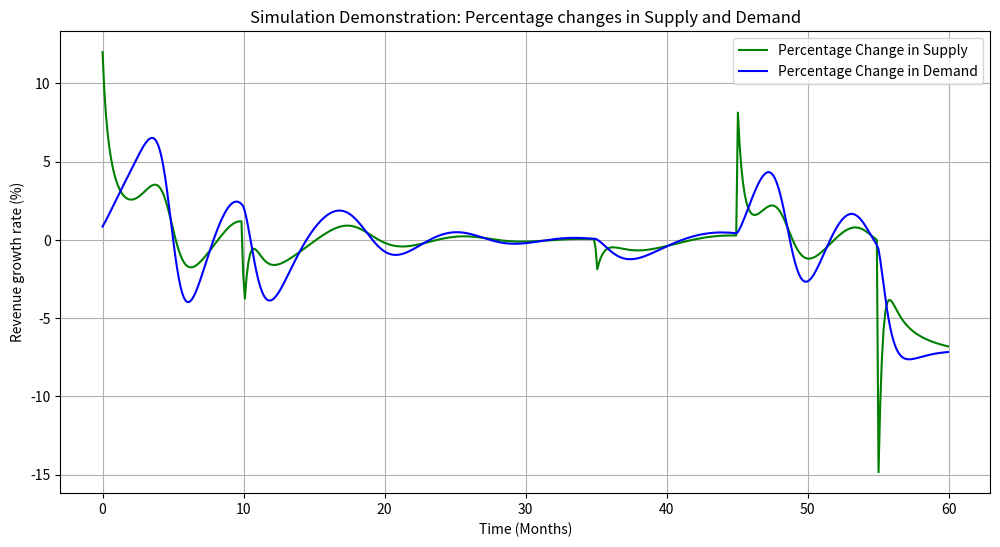
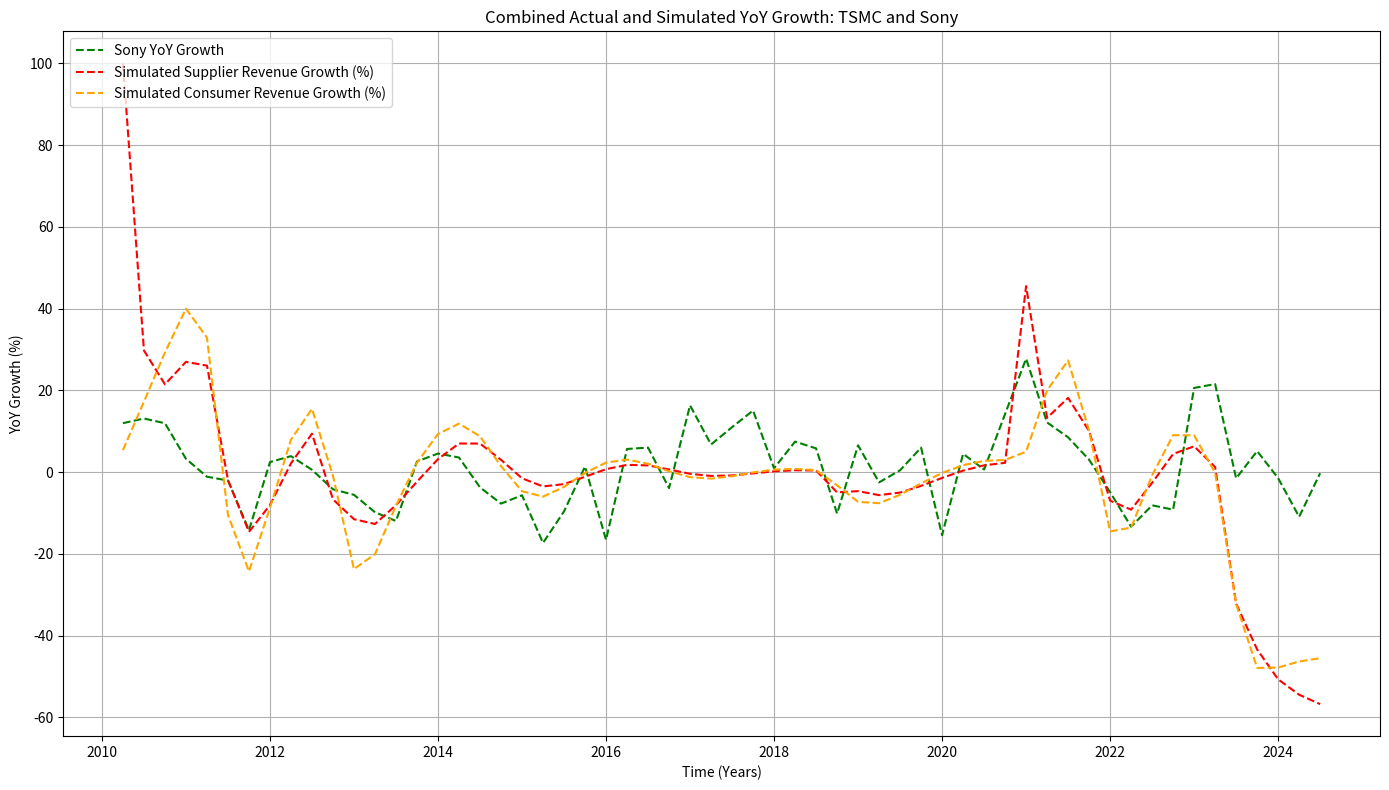

These charts were generated, in order, by the following Python code:
import numpy as np
import matplotlib.pyplot as plt
from scipy.integrate import odeint
import pandas as pd
from scipy.interpolate import interp1d


# ODE function defining the system of supply, demand, and price
def system_ODE(state, t, r_s, r_d, beta_s, beta_d, shock_mean, shock_std, noise_std, gamma, S_pre_shock,alpha,supply_shock):
    S, D, P = state  # Unpack the state vector
    
    #supply_shock = round(np.random.normal(shock_mean, shock_std),2)  # Non-positive supply shock
    # Generate shocks and noise
    demand_shock = np.random.normal(shock_mean, shock_std)  # Demand shock
    price_noise = np.random.normal(0, noise_std)  # Noise in price adjustment
    demand_noise = np.random.normal(0, noise_std)  # Noise in price adjustment
    supply_noise = np.random.normal(0, noise_std)  # Noise in price adjustment
    # Supply ODE
    if t >= 10 and t < 35:
        dS_dt = (r_s * S * (1 - S / K) + ((alpha_s * S) / (1 + gamma_s * S)) * D) - S * 1.1 + S
    elif t >= 35 and t < 45:
        dS_dt = (r_s * S * (1 - S / K) + ((alpha_s * S) / (1 + gamma_s * S)) * D) - S * 1.5 + S
    elif t >= 55:
        dS_dt = (r_s * S * (1 - S / K) + ((alpha_s * S) / (1 + gamma_s * S)) * D) - S * 3 + S
    else:
        dS_dt = (r_s * S * (1 - S / K) + ((alpha_s * S) / (1 + gamma_s * S)) * D) + D
    # Consumer ODE
    dD_dt = (r_d * D*beta_s*S)/(1+gamma_d*D) - D*beta_d*(P-100)#+0.1*demand_noise# + demand_shock

    # Price ODE
    dP_dt = alpha*(D - S)/P#+ 0.001*price_noise  # Price adjusts based on supply-demand imbalance

    return [dS_dt, dD_dt, dP_dt]

# Parameters for simulation
T = 60  # Total time in months
n_points = 1000  # Number of time points
t = np.linspace(0, T, n_points)  # Time grid
state0 = [5000, 5000, 100]  # Initial conditions

# Monte Carlo simulation
all_supply = []
all_demand = []
all_price = []
r_s = 0.15
r_d = 0.2
beta_s =0.1
beta_d =0.3
shock_mean =0.8
shock_std =0.5
noise_std =0.02
gamma       =0.2
n_simulations   =100
S_pre_shock=state0[0]
alpha=0.01
alpha_s=0.2
gamma_s=0.2
gamma_d=0.15
K=5000
supply_shock = round(np.random.normal(shock_mean, shock_std),2)  # Non-positive supply shock

 # Non-positive supply shock
for _ in range(n_simulations):
    # Solve the system using odeint
    result = odeint(system_ODE, state0, t, args=(r_s, r_d, beta_s, beta_d, shock_mean, shock_std, noise_std, gamma, S_pre_shock,alpha,supply_shock))


    # Extract supply, demand, and price from the result
    supply = result[:, 0]
    demand = result[:, 1]
    price = result[:, 2]
    
    # Update pre-shock supply level for recovery
    S_pre_shock = max(S_pre_shock, max(supply))
    
    # Store results
    all_supply.append(supply)
    all_demand.append(demand)
    all_price.append(price)

# Convert results to numpy arrays
all_supply = np.array(all_supply)
all_demand = np.array(all_demand)
all_price = np.array(all_price)

# Calculate the averages and standard deviations
avg_supply = np.mean(all_supply, axis=0)/50
avg_demand = np.mean(all_demand, axis=0)/50
avg_price = np.mean(all_price, axis=0)

# Calculate the percentage change of supply, demand, and price
percent_change_supply = 100 * (avg_supply[1:] - avg_supply[:-1]) / avg_supply[:-1]
percent_change_demand = 100 * (avg_demand[1:] - avg_demand[:-1]) / avg_demand[:-1]
percent_change_price = 100 * (avg_price[1:] - avg_price[:-1]) / avg_price[:-1]
# Ensure valid data for initial points
#for i in range(len(percent_change_supply)-1):
#    percent_change_supply[i+1]=percent_change_supply[i+1]+percent_change_supply[i]
#    percent_change_demand[i+1]=percent_change_demand[i+1]+percent_change_demand[i]
percent_change_supply=percent_change_supply[::2]
percent_change_demand=percent_change_demand[::2]

# Plot results
# Plot percentage changes in supply and demand
fig, ax1 = plt.subplots(figsize=(12, 6))
ax1.plot(t[0::2], percent_change_supply, label="Percentage Change in Supply", color="green")
ax1.plot(t[0::2], percent_change_demand, label="Percentage Change in Demand", color="blue")
ax1.set_xlabel("Time (Months)")
ax1.set_ylabel("Revenue growth rate (%)")
ax1.set_title("Simulation Demonstration: Percentage changes in Supply and Demand")
ax1.legend()
ax1.grid()

plt.show()


def process_data(data, exclude_conditions=None):
    df = pd.DataFrame(data)
    df["Date"] = pd.to_datetime(df["Date"])
    df = df.sort_values(by="Date").reset_index(drop=True)
    df["YoY_Growth"] = df["Revenue"].pct_change(periods=4) * 100
    df = df.dropna().reset_index(drop=True)
    df["Year"] = df["Date"].dt.year
    df["Quarter"] = df["Date"].dt.quarter
    if exclude_conditions is not None:
        df = df[~exclude_conditions(df)]
    chronological_data = []
    for _, row in df.iterrows():
        year = row["Year"]
        quarter = row["Quarter"]
        growth = row["YoY_Growth"]
        chronological_data.append((year, quarter, growth))
    chronological_data.sort(key=lambda x: (x[0], x[1]))
    line_x = [item[0] + (item[1] - 1) * 0.25 for item in chronological_data]
    line_y = [item[2] for item in chronological_data]
    return line_x, line_y

# TSMC Data
tsmc_data = {
    "Date": [
        "2024-09-30", "2024-06-30", "2024-03-31", "2023-12-31", "2023-09-30", "2023-06-30", "2023-03-31",
        "2022-12-31", "2022-09-30", "2022-06-30", "2022-03-31", "2021-12-31", "2021-09-30", "2021-06-30",
        "2021-03-31", "2020-12-31", "2020-09-30", "2020-06-30", "2020-03-31", "2019-12-31", "2019-09-30",
        "2019-06-30", "2019-03-31", "2018-12-31", "2018-09-30", "2018-06-30", "2018-03-31", "2017-12-31",
        "2017-09-30", "2017-06-30", "2017-03-31", "2016-12-31", "2016-09-30", "2016-06-30", "2016-03-31",
        "2015-12-31", "2015-09-30", "2015-06-30", "2015-03-31", "2014-12-31", "2014-09-30", "2014-06-30",
        "2014-03-31", "2013-12-31", "2013-09-30", "2013-06-30", "2013-03-31", "2012-12-31", "2012-09-30",
        "2012-06-30", "2012-03-31", "2011-12-31", "2011-09-30", "2011-06-30", "2011-03-31", "2010-12-31",
        "2010-09-30", "2010-06-30", "2010-03-31", "2009-12-31", "2009-09-30", "2009-06-30", "2009-03-31"
    ],
    "Revenue": [
        10083, 7658, 7170, 8412, 6668, 5927, 6810, 7774, 9240, 8059, 7238, 5961, 5610, 4810, 4973,
        5575, 4682, 4048, 3884, 4444, 3244, 2150, 1995, 3457, 2904, 2429, 3071, 3657, 2977, 2194,
        2812, 2977, 3058, 2240, 1963, 2214, 2358, 2581, 2504, 1944, 2542, 1982, 1580, 1342, 1740,
        1736, 1350, 1524, 1652, 1412, 1131, 1043, 1044, 1246, 1241, 1340, 1470, 1266, 1053, 1018,
        932, 738, 46
    ]
}

tsmc_exclude_conditions = lambda df: (
    ((df["Year"] == 2010) & (df["Quarter"] == 1))
)
tsmc_x, tsmc_y = process_data(tsmc_data, exclude_conditions=tsmc_exclude_conditions)

# Sony Data
sony_data = {
    "Date": [
        "2024-09-30", "2024-06-30", "2024-03-31",
        "2023-12-31", "2023-09-30", "2023-06-30", "2023-03-31",
        "2022-12-31", "2022-09-30", "2022-06-30", "2022-03-31",
        "2021-12-31", "2021-09-30", "2021-06-30", "2021-03-31",
        "2020-12-31", "2020-09-30", "2020-06-30", "2020-03-31",
        "2019-12-31", "2019-09-30", "2019-06-30", "2019-03-31",
        "2018-12-31", "2018-09-30", "2018-06-30", "2018-03-31",
        "2017-12-31", "2017-09-30", "2017-06-30", "2017-03-31",
        "2016-12-31", "2016-09-30", "2016-06-30", "2016-03-31",
        "2015-12-31", "2015-09-30", "2015-06-30", "2015-03-31",
        "2014-12-31", "2014-09-30", "2014-06-30", "2014-03-31",
        "2013-12-31", "2013-09-30", "2013-06-30", "2013-03-31",
        "2012-12-31", "2012-09-30", "2012-06-30", "2012-03-31",
        "2011-12-31", "2011-09-30", "2011-06-30", "2011-03-31",
        "2010-12-31", "2010-09-30", "2010-06-30", "2010-03-31",
        "2009-12-31", "2009-09-30", "2009-06-30", "2009-03-31"
    ],
    "Revenue": [
        19468, 19275, 23208,
        25483, 19518, 21635, 23551,
        24232, 19814, 17799, 19527,
        26676, 21561, 20537, 20530,
        25887, 19867, 18311, 16069,
        22661, 19737, 17524, 18997,
        21376, 19645, 17973, 17826,
        23784, 18563, 16723, 17658,
        20668, 16722, 15662, 15177,
        21507, 15773, 14820, 18187,
        21213, 17445, 17920, 19277,
        22979, 18117, 17300, 18436,
        22391, 20573, 19180, 19517,
        23370, 20454, 18456, 19046,
        27238, 20881, 18663, 18442,
        24325, 18458, 16665, 15552
    ]
}


sony_exclude_conditions = lambda df: (
    ((df["Year"] == 2010) & (df["Quarter"] == 1))
)
sony_x, sony_y = process_data(sony_data, exclude_conditions=sony_exclude_conditions)



common_time = np.intersect1d(tsmc_x, sony_x)
tsmc_interp = np.interp(common_time, tsmc_x, tsmc_y)
apple_interp = np.interp(common_time, sony_x, sony_y)

# Ensure simulated data matches `common_time`
simulated_time = np.linspace(common_time[0], common_time[-1], len(percent_change_supply))
supply_interp_func = interp1d(simulated_time, percent_change_supply, kind='linear', fill_value="extrapolate")
demand_interp_func = interp1d(simulated_time, percent_change_demand, kind='linear', fill_value="extrapolate")

# Interpolate simulated data to align with `common_time`
aligned_supply = supply_interp_func(common_time)
aligned_demand = demand_interp_func(common_time)

# Normalize the simulated data to the YoY Growth scale
normalized_supply = (aligned_supply / np.max(aligned_supply)) * 100
normalized_demand = ((aligned_demand / np.max(aligned_demand)) * 100) / 2.5

# Plot combined data
plt.figure(figsize=(14, 8))

# Plot interpolated YoY growth data
# plt.plot(common_time, tsmc_interp, label="TSMC YoY Growth", color="blue", linestyle="--")
plt.plot(common_time, apple_interp, label="Sony YoY Growth", color="green", linestyle="--")

# Overlay simulated normalized growth
plt.plot(common_time, normalized_supply, label="Simulated Supplier Revenue Growth (%)", color="red", linestyle="--")
plt.plot(common_time, normalized_demand, label="Simulated Consumer Revenue Growth (%)", color="orange", linestyle="--")

# Add labels, title, and legend
plt.title("Combined Actual and Simulated YoY Growth: TSMC and Sony")
plt.xlabel("Time (Years)")
plt.ylabel("YoY Growth (%)")
plt.legend(loc="upper left")
plt.grid(True)
plt.tight_layout()
plt.show()